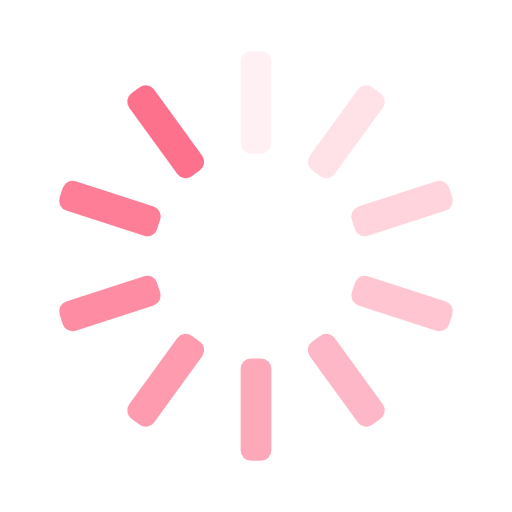
t = 0.00 s
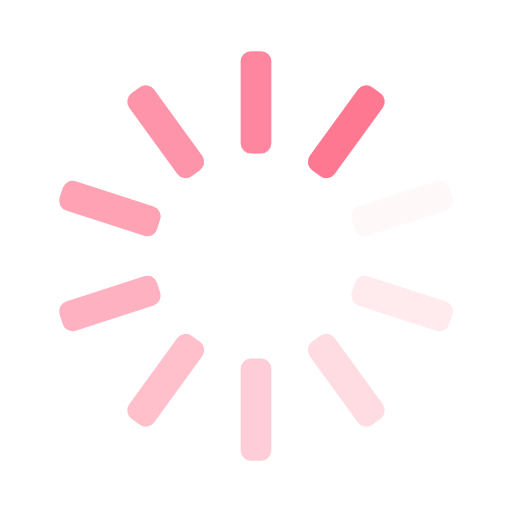
t = 0.25 s
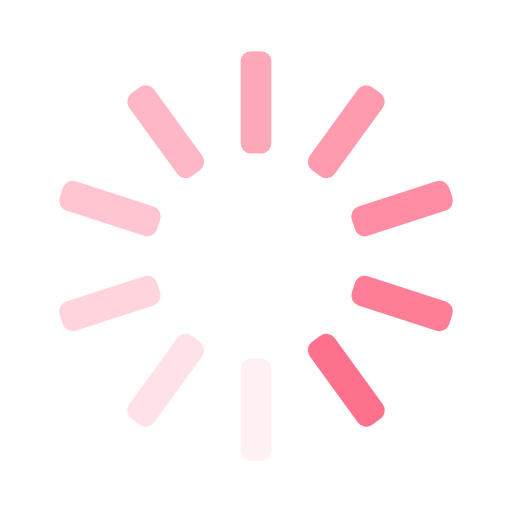
t = 0.50 s
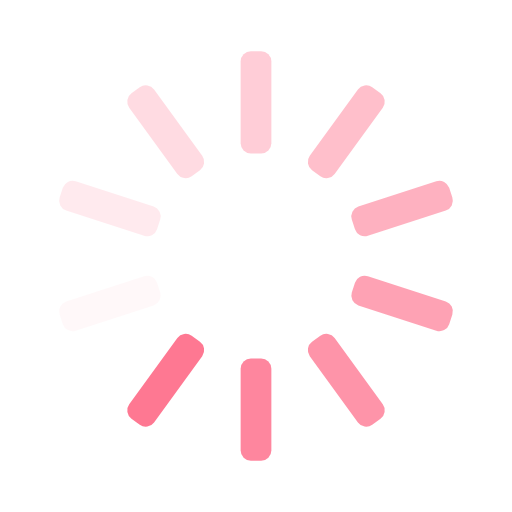
t = 0.75 s

The animated SVG that drew these frames (rendered in a browser with its animation timeline set to each time). Animation: 10 SMIL elements (animate=10); one cycle of 1.00 s, repeats indefinitely.

<svg viewBox="0 0 100 100" version="1.1" xmlns="http://www.w3.org/2000/svg" width="24" height="24" preserveAspectRatio="xMidYMid">
<g transform="rotate(0 50 50)">
  <rect x="47" y="10" rx="2" ry="2" width="6" height="20" fill="#fe718d">
    <animate attributeName="opacity" values="1;0" keyTimes="0;1" dur="1s" begin="-0.9s" repeatCount="indefinite"></animate>
  </rect>
</g><g transform="rotate(36 50 50)">
  <rect x="47" y="10" rx="2" ry="2" width="6" height="20" fill="#fe718d">
    <animate attributeName="opacity" values="1;0" keyTimes="0;1" dur="1s" begin="-0.8s" repeatCount="indefinite"></animate>
  </rect>
</g><g transform="rotate(72 50 50)">
  <rect x="47" y="10" rx="2" ry="2" width="6" height="20" fill="#fe718d">
    <animate attributeName="opacity" values="1;0" keyTimes="0;1" dur="1s" begin="-0.7s" repeatCount="indefinite"></animate>
  </rect>
</g><g transform="rotate(108 50 50)">
  <rect x="47" y="10" rx="2" ry="2" width="6" height="20" fill="#fe718d">
    <animate attributeName="opacity" values="1;0" keyTimes="0;1" dur="1s" begin="-0.6s" repeatCount="indefinite"></animate>
  </rect>
</g><g transform="rotate(144 50 50)">
  <rect x="47" y="10" rx="2" ry="2" width="6" height="20" fill="#fe718d">
    <animate attributeName="opacity" values="1;0" keyTimes="0;1" dur="1s" begin="-0.5s" repeatCount="indefinite"></animate>
  </rect>
</g><g transform="rotate(180 50 50)">
  <rect x="47" y="10" rx="2" ry="2" width="6" height="20" fill="#fe718d">
    <animate attributeName="opacity" values="1;0" keyTimes="0;1" dur="1s" begin="-0.4s" repeatCount="indefinite"></animate>
  </rect>
</g><g transform="rotate(216 50 50)">
  <rect x="47" y="10" rx="2" ry="2" width="6" height="20" fill="#fe718d">
    <animate attributeName="opacity" values="1;0" keyTimes="0;1" dur="1s" begin="-0.3s" repeatCount="indefinite"></animate>
  </rect>
</g><g transform="rotate(252 50 50)">
  <rect x="47" y="10" rx="2" ry="2" width="6" height="20" fill="#fe718d">
    <animate attributeName="opacity" values="1;0" keyTimes="0;1" dur="1s" begin="-0.2s" repeatCount="indefinite"></animate>
  </rect>
</g><g transform="rotate(288 50 50)">
  <rect x="47" y="10" rx="2" ry="2" width="6" height="20" fill="#fe718d">
    <animate attributeName="opacity" values="1;0" keyTimes="0;1" dur="1s" begin="-0.1s" repeatCount="indefinite"></animate>
  </rect>
</g><g transform="rotate(324 50 50)">
  <rect x="47" y="10" rx="2" ry="2" width="6" height="20" fill="#fe718d">
    <animate attributeName="opacity" values="1;0" keyTimes="0;1" dur="1s" begin="0s" repeatCount="indefinite"></animate>
  </rect>
</g>
<!-- [ldio] generated by https://loading.io/ --></svg>
